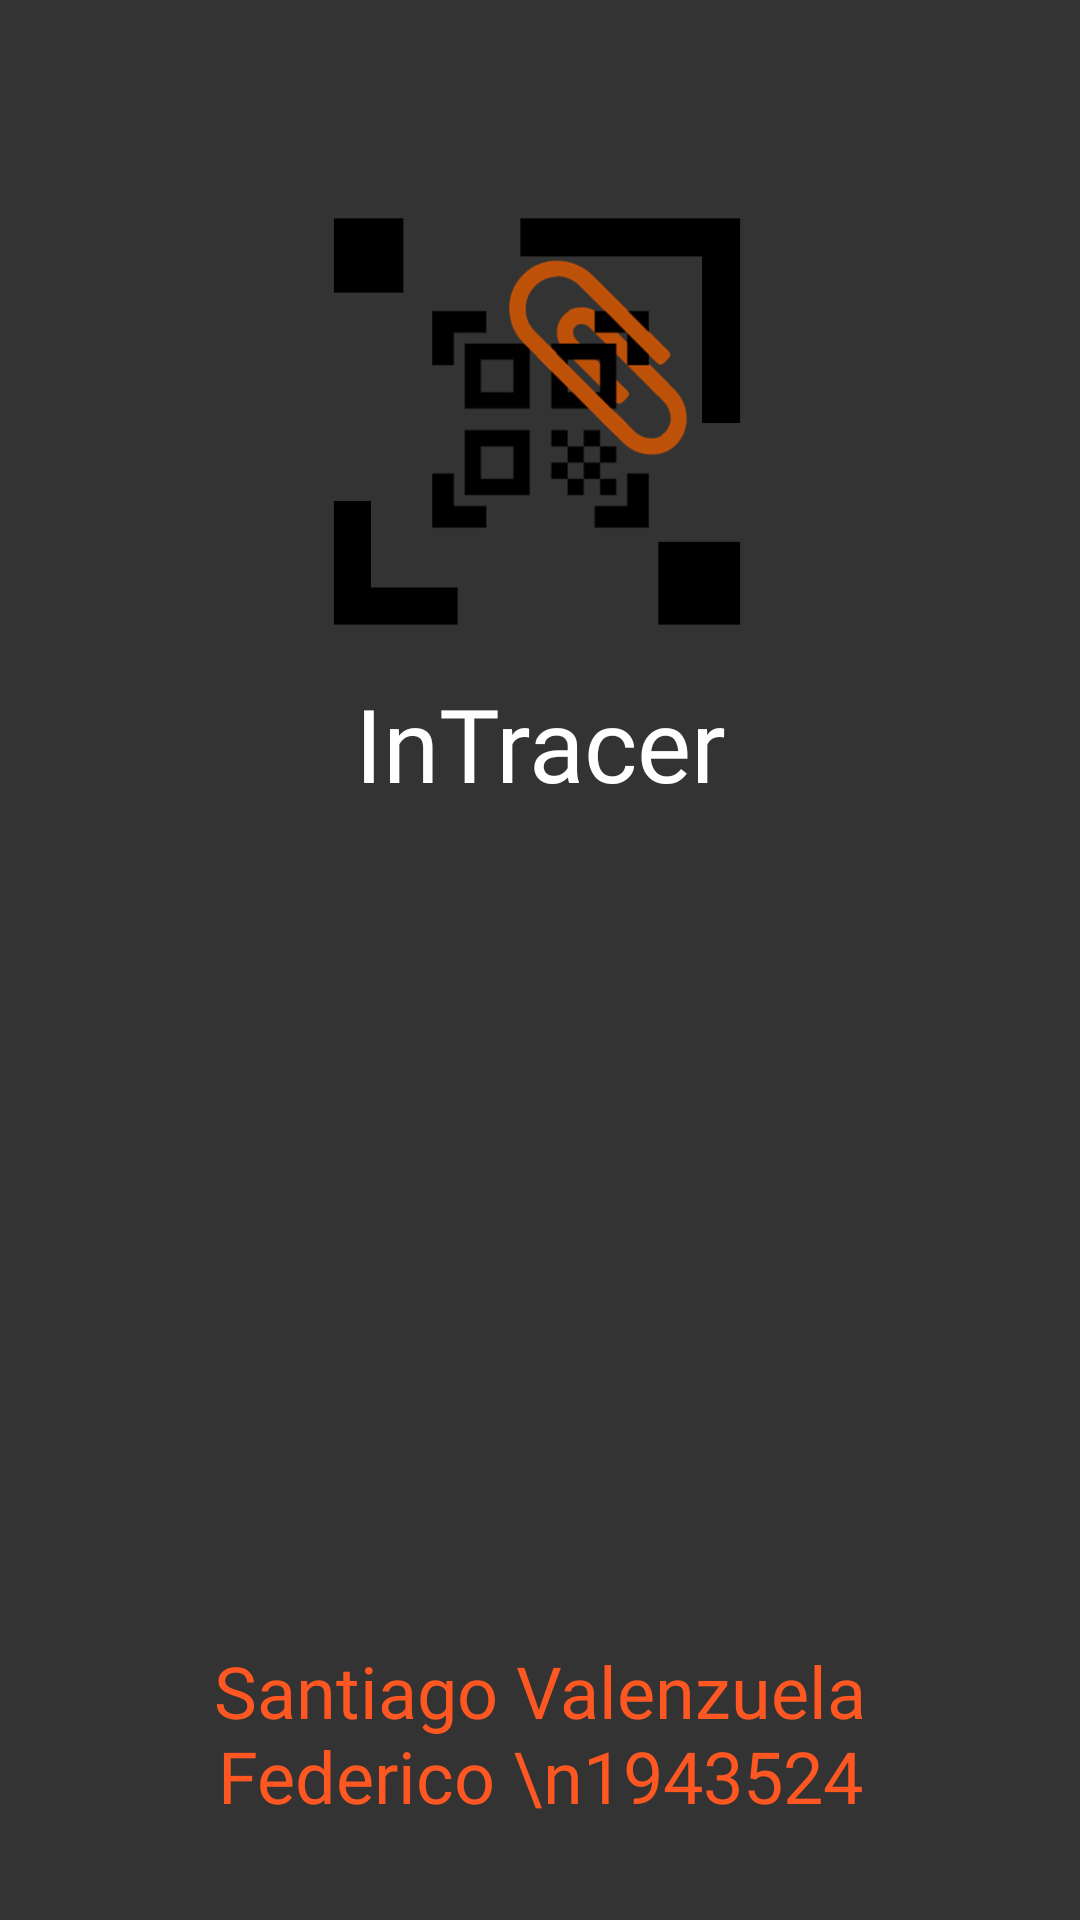

The Android layout XML behind this screen, and the referenced resources:
<!-- AndroidManifest.xml: application theme Theme.InTracer -->
<!-- res/layout/activity_main.xml -->
<?xml version="1.0" encoding="utf-8"?>
<androidx.constraintlayout.widget.ConstraintLayout
    xmlns:android="http://schemas.android.com/apk/res/android"
    xmlns:app="http://schemas.android.com/apk/res-auto"
    xmlns:tools="http://schemas.android.com/tools"
    android:layout_width="match_parent"
    android:layout_height="match_parent"
    android:background="#333333"
    tools:context=".MainActivity">

    <ImageView
        android:id="@+id/imageView"
        android:layout_width="137dp"
        android:layout_height="137dp"
        android:layout_marginTop="72dp"
        android:background="#A5A5A5"
        app:layout_constraintEnd_toEndOf="parent"
        app:layout_constraintHorizontal_bias="0.497"
        app:layout_constraintStart_toStartOf="parent"
        app:layout_constraintTop_toTopOf="parent"
        app:srcCompat="@drawable/user_black" />

    <TextView
        android:id="@+id/textView"
        android:layout_width="280dp"
        android:layout_height="wrap_content"
        android:layout_marginBottom="32dp"
        android:fontFamily="@font/abel"
        android:text="Santiago Valenzuela Federico \n1943524"
        android:textAlignment="center"
        android:textColor="#FF5722"
        android:textSize="24sp"
        app:layout_constraintBottom_toBottomOf="parent"
        app:layout_constraintEnd_toEndOf="parent"
        app:layout_constraintHorizontal_bias="0.5"
        app:layout_constraintStart_toStartOf="parent" />

    <TextView
        android:id="@+id/textView2"
        android:layout_width="140dp"
        android:layout_height="46dp"
        android:layout_marginTop="16dp"
        android:fontFamily="@font/abel"
        android:text="InTracer"
        android:textAlignment="center"
        android:textAppearance="@style/TextAppearance.AppCompat.Body1"
        android:textColor="#FFFFFF"
        android:textSize="34sp"
        app:layout_constraintEnd_toEndOf="parent"
        app:layout_constraintHorizontal_bias="0.5"
        app:layout_constraintStart_toStartOf="parent"
        app:layout_constraintTop_toBottomOf="@+id/imageView" />
</androidx.constraintlayout.widget.ConstraintLayout>
<!-- resources referenced by this layout -->
<resources>
  <!-- drawable user_black: png bitmap (drawable-v24, 25074 bytes) -->
  <style name="Theme.InTracer" parent="Theme.MaterialComponents.NoActionBar">
          
          <item name="colorPrimary">@color/Fondo</item>
          <item name="colorPrimaryVariant">@color/Resaltos</item>
          <item name="colorOnPrimary">@color/Texto</item>
          
          <item name="colorSecondary">@color/Resaltos</item>
          <item name="colorSecondaryVariant">@color/Resaltos2</item>
          <item name="colorOnSecondary">@color/Texto</item>
          
          <item name="android:statusBarColor" tools:targetApi="l">?attr/colorPrimaryVariant</item>
          
  
          <item name="windowActionBar">false</item>
          <item name="windowNoTitle">true</item>
      </style>
  <color name="Fondo">#A5A5A5</color>
  <color name="Resaltos">#595959</color>
  <color name="Texto">#FFFFFFFF</color>
  <color name="Resaltos2">#363636</color>
</resources>
